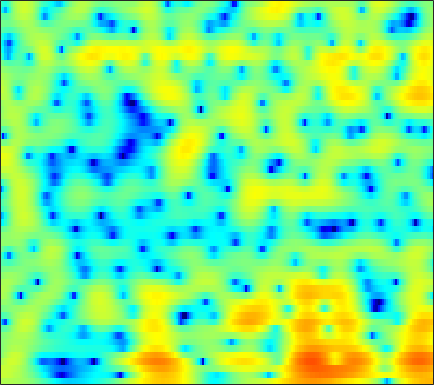

The data file committed next to this chart (first rows):
2.7993, 2.8223, 2.8335, 2.8205, 2.7911, 2.7281, 2.6278, 2.5216, 2.3408, 2.1111, 1.8273, 1.5781, 1.1962, 0.75616, 0.38587, -0.16157, -0.77058, -1.2645, -1.9735, -2.748, -3.5744, -4.2209, -5.1172, -6.0268
4.181, 4.164, 4.097, 3.976, 3.849, 3.627, 3.341, 3.084, 2.68, 2.203, 1.651, 1.184, 0.489, -0.2922, -0.9352, -1.872, -2.908, -3.755, -4.982, -6.335, -7.831, -9.062, -10.88, -12.95
4.129, 4.218, 4.277, 4.259, 4.187, 4.004, 3.716, 3.425, 2.936, 2.33, 1.6, 0.9711, 0.0287, -1.031, -1.897, -3.138, -4.458, -5.496, -6.934, -8.397, -9.86, -10.94, -12.34, -13.66
2.287, 3.004, 3.772, 4.317, 4.582, 4.739, 4.674, 4.476, 4.014, 3.316, 2.37, 1.486, 0.05412, -1.698, -3.253, -5.692, -8.623, -11.17, -14.79, -17.32, -17.41, -16.77, -16.21, -16.29
-0.1355, 1.068, 2.331, 3.257, 3.756, 4.184, 4.356, 4.325, 4.077, 3.599, 2.889, 2.206, 1.098, -0.2257, -1.342, -2.948, -4.586, -5.726, -6.938, -7.663, -7.956, -8.01, -8.05, -8.139
-0.0009118, 0.609, 1.336, 1.936, 2.296, 2.646, 2.847, 2.9, 2.845, 2.654, 2.33, 2.012, 1.498, 0.9035, 0.4215, -0.2398, -0.8964, -1.374, -1.967, -2.507, -2.983, -3.301, -3.697, -4.051
0.085, 0.496, 0.9981, 1.435, 1.717, 2.022, 2.238, 2.339, 2.388, 2.336, 2.185, 2.011, 1.699, 1.304, 0.9605, 0.4521, -0.0932, -0.5161, -1.089, -1.657, -2.2, -2.578, -3.043, -3.459
-0.1381, 0.1683, 0.6021, 1.055, 1.397, 1.833, 2.223, 2.462, 2.694, 2.807, 2.786, 2.679, 2.411, 1.994, 1.585, 0.914, 0.1135, -0.5591, -1.519, -2.504, -3.432, -4.047, -4.676, -5.061
-2.557, -2.607, -2.241, -1.359, -0.4825, 0.7462, 1.881, 2.608, 3.373, 3.89, 4.151, 4.18, 3.988, 3.535, 3.016, 2.052, 0.748, -0.4864, -2.546, -5.215, -8.713, -11.85, -14.51, -12.49
-9.787, -15.22, -19.55, -9.185, -5.222, -1.774, 0.5728, 1.867, 3.148, 4.021, 4.541, 4.72, 4.693, 4.374, 3.944, 3.109, 1.96, 0.8744, -0.8665, -2.938, -5.169, -6.677, -7.944, -8.111
-3.176, -3.139, -2.781, -2.026, -1.274, -0.1822, 0.8702, 1.569, 2.343, 2.931, 3.338, 3.523, 3.603, 3.487, 3.276, 2.832, 2.2, 1.611, 0.6929, -0.3404, -1.467, -2.369, -3.632, -5.006
-0.7111, -0.4392, -0.1277, 0.1407, 0.3191, 0.537, 0.7458, 0.9039, 1.135, 1.374, 1.616, 1.802, 2.03, 2.193, 2.249, 2.221, 2.066, 1.854, 1.44, 0.8798, 0.1683, -0.4701, -1.46, -2.656
1.087, 1.153, 1.052, 0.715, 0.3261, -0.3793, -1.235, -1.887, -2.554, -2.699, -2.227, -1.601, -0.6479, 0.2569, 0.8357, 1.433, 1.831, 2.02, 2.106, 2.02, 1.789, 1.52, 1.032, 0.4012
2.519, 2.407, 1.975, 1.173, 0.2751, -1.436, -4.035, -6.974, -14.03, -24.81, -10.79, -6.901, -3.829, -1.925, -0.9204, 0.05412, 0.7591, 1.173, 1.624, 1.971, 2.211, 2.305, 2.303, 2.14
2.68, 2.695, 2.484, 2.012, 1.477, 0.541, -0.5972, -1.505, -2.567, -3.186, -3.308, -3.199, -3.01, -2.959, -3.05, -3.227, -3.26, -3.033, -2.312, -1.28, -0.22, 0.4868, 1.218, 1.695
2.042, 2.303, 2.471, 2.441, 2.304, 1.991, 1.572, 1.2, 0.6379, 0.01863, -0.687, -1.339, -2.467, -4.063, -5.776, -9.363, -16.9, -27.63, -11.99, -6.484, -3.3, -1.662, -0.1108, 0.9001
0.5472, 0.9152, 1.252, 1.438, 1.499, 1.482, 1.369, 1.228, 0.9536, 0.5705, 0.07707, -0.3748, -1.125, -2.027, -2.776, -3.765, -4.422, -4.492, -3.895, -2.785, -1.566, -0.7354, 0.179, 0.8218
-1.108, -0.9054, -0.7081, -0.5526, -0.4335, -0.2771, -0.1339, -0.03518, 0.0662, 0.1013, 0.06343, -0.0001878, -0.1314, -0.2935, -0.4039, -0.5024, -0.4927, -0.4009, -0.1701, 0.1675, 0.5443, 0.8147, 1.103, 1.268
-2.636, -3.05, -3.582, -3.86, -3.801, -3.325, -2.577, -1.99, -1.286, -0.7236, -0.3344, -0.1439, 0.03142, 0.1558, 0.2486, 0.4135, 0.6309, 0.8431, 1.17, 1.511, 1.822, 2.01, 2.163, 2.18
-3.489, -5.41, -9.402, -16.22, -16.27, -9.483, -5.515, -3.624, -1.99, -1.05, -0.5991, -0.5205, -0.6447, -0.8707, -0.9902, -0.9024, -0.4534, 0.08302, 0.9294, 1.761, 2.473, 2.884, 3.248, 3.386
-0.4651, -1.466, -2.875, -3.847, -3.914, -3.081, -1.875, -1.088, -0.3777, -0.177, -0.5355, -1.216, -2.825, -5.504, -8.415, -11.56, -8.1, -4.86, -1.719, 0.4368, 1.901, 2.66, 3.316, 3.617
1.181, 1.015, 0.8261, 0.73, 0.7312, 0.8319, 0.9747, 1.031, 0.9871, 0.7103, 0.09682, -0.603, -1.917, -3.59, -4.851, -5.67, -4.843, -3.564, -1.817, -0.4025, 0.6163, 1.151, 1.578, 1.717
0.3526, 0.502, 0.7254, 0.9787, 1.185, 1.44, 1.647, 1.755, 1.788, 1.692, 1.447, 1.172, 0.7316, 0.2594, -0.05424, -0.3617, -0.488, -0.4905, -0.4232, -0.3527, -0.3369, -0.3861, -0.5483, -0.8082
-2.083, -1.697, -0.9963, -0.1844, 0.4329, 1.195, 1.838, 2.227, 2.602, 2.803, 2.852, 2.786, 2.585, 2.273, 1.98, 1.517, 0.9899, 0.5525, -0.09692, -0.8177, -1.601, -2.219, -3.019, -3.743
-9.027, -7.668, -5.03, -2.557, -1.007, 0.673, 1.964, 2.699, 3.432, 3.888, 4.098, 4.112, 3.937, 3.564, 3.157, 2.454, 1.55, 0.7428, -0.5265, -2.048, -3.856, -5.411, -7.642, -9.681
-13.34, -10.62, -6.436, -3.192, -1.302, 0.6753, 2.167, 3.022, 3.846, 4.361, 4.574, 4.558, 4.305, 3.796, 3.252, 2.317, 1.131, 0.07439, -1.569, -3.539, -5.925, -8.129, -12.01, -17.74
-4.609, -3.834, -2.498, -1.013, 0.0771, 1.422, 2.539, 3.219, 3.878, 4.256, 4.352, 4.229, 3.821, 3.122, 2.412, 1.219, -0.228, -1.471, -3.274, -5.136, -6.92, -8.088, -9.285, -9.94
-3.485, -2.612, -1.361, -0.06688, 0.8763, 2.023, 2.996, 3.571, 4.123, 4.391, 4.371, 4.155, 3.585, 2.687, 1.786, 0.2473, -1.685, -3.421, -6.153, -9.288, -12.28, -13.47, -12.91, -11.19
-6.069, -4.745, -2.749, -0.8173, 0.5021, 1.979, 3.149, 3.809, 4.403, 4.678, 4.627, 4.38, 3.755, 2.788, 1.828, 0.2033, -1.861, -3.757, -6.872, -10.87, -15.68, -17.7, -15.24, -12.08
-17.2, -10.48, -5.3, -1.912, -0.04024, 1.839, 3.174, 3.889, 4.498, 4.762, 4.693, 4.44, 3.843, 2.95, 2.094, 0.7185, -0.9221, -2.289, -4.242, -6.203, -7.942, -8.922, -9.738, -9.976
-4.934, -3.668, -1.66, 0.2114, 1.401, 2.667, 3.583, 4.048, 4.408, 4.472, 4.276, 3.96, 3.336, 2.486, 1.707, 0.4948, -0.9182, -2.082, -3.781, -5.635, -7.663, -9.294, -11.68, -14.33
1.142, 1.558, 2.171, 2.778, 3.178, 3.599, 3.849, 3.911, 3.82, 3.538, 3.08, 2.627, 1.883, 0.9962, 0.2343, -0.9181, -2.217, -3.308, -4.921, -6.733, -8.808, -10.6, -13.38, -16.72
4.023, 4.154, 4.27, 4.309, 4.268, 4.107, 3.788, 3.449, 2.846, 2.112, 1.265, 0.5868, -0.3499, -1.287, -2, -3, -4.074, -4.996, -6.351, -7.885, -9.555, -10.85, -12.51, -13.77
5.781, 5.731, 5.575, 5.292, 4.982, 4.407, 3.62, 2.88, 1.67, 0.2201, -1.431, -2.674, -4.109, -5.057, -5.411, -5.694, -6.064, -6.537, -7.511, -8.95, -10.86, -12.65, -15.3, -17.43
6.539, 6.38, 6.094, 5.691, 5.289, 4.573, 3.593, 2.62, 0.9207, -1.431, -4.774, -8.377, -15.9, -16.34, -11.75, -8.429, -6.956, -6.552, -6.814, -7.86, -9.716, -11.75, -15.7, -20.61
5.312, 5.09, 4.849, 4.652, 4.484, 4.153, 3.602, 2.983, 1.839, 0.27, -1.696, -3.328, -5.163, -5.762, -5.321, -4.411, -3.688, -3.43, -3.454, -3.879, -4.673, -5.394, -6.378, -7.207
0.1269, -0.416, -0.2855, 0.5808, 1.345, 2.18, 2.668, 2.799, 2.679, 2.28, 1.715, 1.244, 0.6728, 0.2548, 0.05854, -0.07945, -0.153, -0.2345, -0.3711, -0.5845, -0.8739, -1.135, -1.506, -1.904
-9.987, -21.62, -12.23, -5.144, -2.345, -0.02868, 1.371, 2.005, 2.439, 2.524, 2.349, 2.108, 1.696, 1.264, 0.9447, 0.5965, 0.3411, 0.2375, 0.1652, 0.153, 0.1798, 0.1787, 0.1304, 0.03814
-2.48, -2.72, -2.267, -1.139, -0.1866, 0.9483, 1.79, 2.181, 2.408, 2.314, 1.921, 1.459, 0.65, -0.317, -1.057, -1.907, -2.377, -2.387, -2.04, -1.465, -0.873, -0.4723, -0.05299, 0.2262
0.85, 1.099, 1.507, 1.968, 2.299, 2.686, 2.913, 2.94, 2.774, 2.311, 1.504, 0.6387, -0.9517, -3.187, -5.429, -9.386, -12.53, -11.01, -7.334, -4.636, -2.855, -1.915, -1.025, -0.4744
1.345, 1.853, 2.433, 2.875, 3.116, 3.314, 3.328, 3.23, 2.925, 2.377, 1.572, 0.744, -0.7157, -2.659, -4.45, -7.155, -8.832, -8.296, -6.346, -4.537, -3.252, -2.622, -2.111, -1.888
0.6388, 1.477, 2.258, 2.731, 2.932, 3.006, 2.943, 2.823, 2.566, 2.239, 1.826, 1.446, 0.8451, 0.1404, -0.4036, -1.082, -1.578, -1.818, -1.972, -2.105, -2.354, -2.682, -3.383, -4.268
1.206, 1.921, 2.437, 2.559, 2.429, 2.046, 1.564, 1.216, 0.93, 0.9246, 1.109, 1.318, 1.569, 1.721, 1.735, 1.65, 1.418, 1.144, 0.6212, -0.1326, -1.225, -2.326, -4.324, -7.201
3.229, 3.269, 3.005, 2.304, 1.439, -0.197, -2.488, -4.458, -5.99, -4.695, -2.264, -0.6805, 0.9098, 1.992, 2.52, 2.907, 2.972, 2.833, 2.373, 1.599, 0.472, -0.6271, -2.449, -4.686
3.979, 3.641, 2.938, 1.856, 0.7403, -1.312, -4.214, -7.029, -9.771, -7.284, -3.802, -1.8, 0.1364, 1.452, 2.136, 2.691, 2.918, 2.888, 2.598, 2.024, 1.198, 0.3987, -0.8562, -2.293
3.473, 3.12, 2.506, 1.742, 1.08, 0.1253, -0.8085, -1.359, -1.712, -1.56, -0.9848, -0.4169, 0.3651, 1.05, 1.462, 1.871, 2.08, 2.094, 1.936, 1.559, 0.9487, 0.3355, -0.6961, -1.999
2.682, 2.366, 1.897, 1.394, 1.013, 0.5352, 0.1245, -0.1063, -0.3098, -0.3622, -0.2546, -0.1058, 0.1706, 0.5033, 0.7619, 1.096, 1.36, 1.492, 1.533, 1.398, 1.046, 0.6509, -0.09683, -1.085
1.598, 1.186, 0.659, 0.1994, -0.07874, -0.3718, -0.5729, -0.7114, -0.8903, -1.053, -1.219, -1.296, -1.278, -1.032, -0.6815, -0.089, 0.5713, 1.034, 1.509, 1.773, 1.813, 1.682, 1.314, 0.7553
-0.2198, -1.122, -2.191, -2.841, -3, -2.843, -2.526, -2.371, -2.337, -2.677, -3.489, -4.348, -5.525, -5.767, -4.793, -2.662, -0.5663, 0.7145, 2.001, 2.805, 3.217, 3.272, 3.089, 2.658
-3.226, -5.859, -10.36, -13.61, -11.54, -7.889, -5.39, -4.15, -3.226, -3.184, -4.124, -5.738, -9.889, -14.42, -9.376, -3.511, 0.1119, 1.934, 3.581, 4.559, 4.978, 4.978, 4.57, 3.73
-5.193, -7.817, -11.43, -13.41, -12.73, -10.13, -7.409, -5.659, -3.893, -2.702, -2.007, -1.735, -1.441, -0.8316, -0.04752, 1.295, 2.663, 3.562, 4.454, 4.966, 5.032, 4.802, 4.059, 2.752
-6.295, -8.886, -13.29, -19.01, -19.3, -13.7, -9.412, -6.978, -4.475, -2.597, -1.205, -0.3648, 0.5726, 1.371, 1.92, 2.613, 3.197, 3.546, 3.865, 3.955, 3.803, 3.494, 2.829, 1.844
-4.68, -6.396, -8.832, -10.71, -10.8, -9.033, -6.638, -4.949, -3.063, -1.524, -0.2948, 0.4562, 1.266, 1.878, 2.233, 2.571, 2.785, 2.861, 2.855, 2.728, 2.507, 2.264, 1.853, 1.339
-1.921, -2.551, -3.22, -3.533, -3.484, -3.034, -2.266, -1.59, -0.6555, 0.199, 0.9299, 1.36, 1.768, 1.999, 2.055, 1.976, 1.763, 1.536, 1.173, 0.8178, 0.4983, 0.3241, 0.1491, 0.03184
-0.6069, -0.902, -1.111, -1.063, -0.8514, -0.3958, 0.2055, 0.6865, 1.326, 1.869, 2.259, 2.428, 2.461, 2.254, 1.929, 1.279, 0.3684, -0.4442, -1.607, -2.654, -3.3, -3.393, -3.068, -2.465
-1.457, -1.969, -2.176, -1.724, -1.044, 0.07236, 1.194, 1.952, 2.771, 3.359, 3.678, 3.735, 3.547, 3.014, 2.367, 1.131, -0.6362, -2.412, -5.594, -10.18, -14.64, -12.84, -8.636, -5.821
-5.598, -9.004, -12.84, -8.102, -4.53, -1.194, 1.081, 2.331, 3.529, 4.291, 4.676, 4.725, 4.483, 3.882, 3.184, 1.883, 0.136, -1.529, -4.22, -7.211, -9.284, -9.228, -7.856, -6.442
-3.731, -5.121, -5.877, -4.425, -2.635, -0.3651, 1.452, 2.509, 3.557, 4.219, 4.537, 4.56, 4.314, 3.775, 3.183, 2.148, 0.8763, -0.1962, -1.708, -3.19, -4.449, -5.252, -6.166, -7.107
